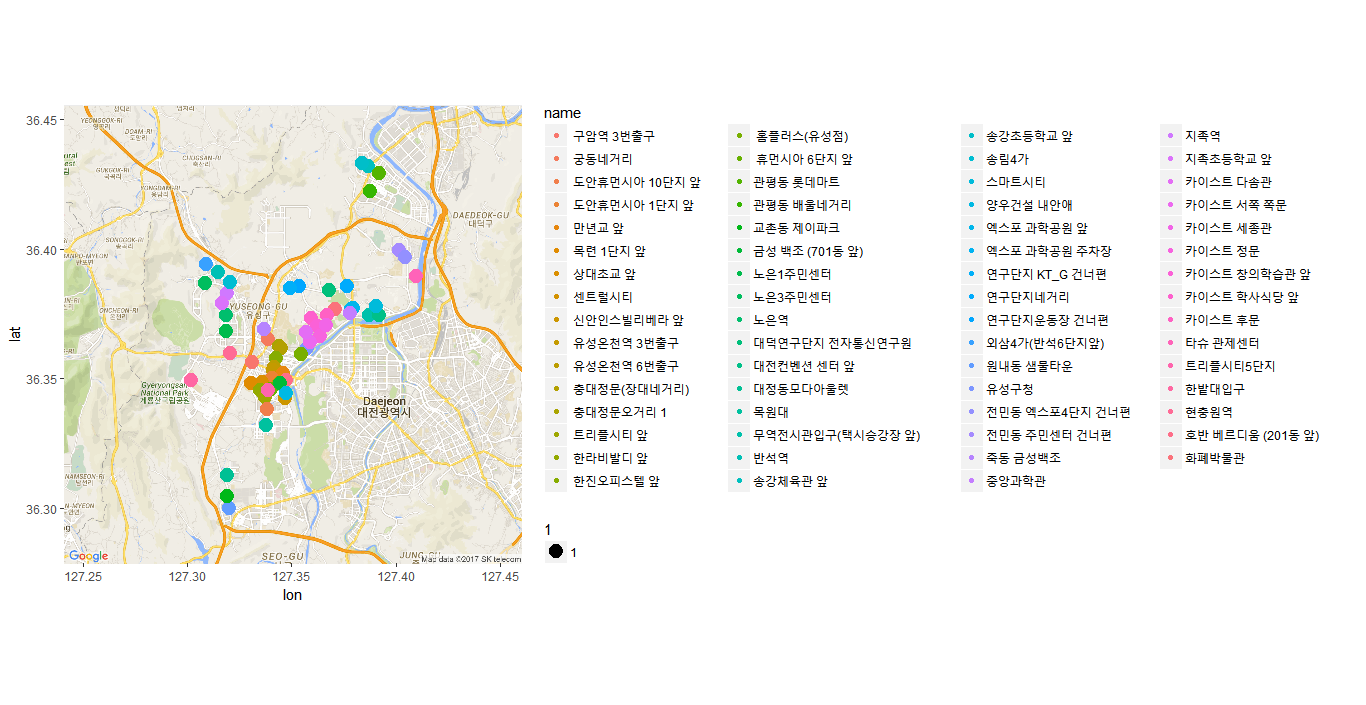

Data behind this chart, as committed beside it:
no, kios, district, name, location, address, rests, lat, lon
1, 1, 유성구, 무역전시관입구(택시승강장 앞), 엑스포다리 맞은편, 유성구 도룡동 3-8, 14, 36.37, 127.4
2, 2, 유성구, 대전컨벤션 센터 앞, 둔산대교 맞은편, 유성구 도룡동 4-19, 20, 36.37, 127.4
21, 21, 유성구, 카이스트 학사식당 앞, 카이스트 학사식당 앞, 온천2동 7.7 m 북, 28, 36.37, 127.4
22, 22, 유성구, 카이스트 창의학습관 앞, 카이스트 창의학습관 앞, 온천2동 24 m 동, 28, 36.37, 127.4
23, 23, 유성구, 카이스트 정문, 카이스트 정문/?경비실 안쪽, 유성구 구성동 284-4, 14, 36.37, 127.4
24, 24, 유성구, 화폐박물관, 화폐박물관 정문, 유성구 가정동 35, 12, 36.38, 127.4
25, 25, 유성구, 카이스트 후문, 카이스트 후문 ?맞은편, 유성구 구성동 145, 13, 36.37, 127.4
26, 26, 유성구, 엑스포 과학공원 주차장, 국립중앙과학관 주차장 입구 버스정류장 앞, 유성구 가정동 39-2, 13, 36.38, 127.4
27, 27, 유성구, 엑스포 과학공원 앞, 엑스포 과학공원 ?버스정류장 앞, 유성구 도룡동 3-1, 13, 36.38, 127.4
28, 28, 유성구, 스마트시티, 스마트시티2단지?201동앞/ DCC 뒤편, 유성구 도룡동 4-32, 14, 36.38, 127.4
31, 31, 유성구, 유성구청, 유성구청 맞은 편, 유성구 어은동 59-12, 20, 36.36, 127.4
32, 32, 유성구, 홈플러스(유성점), 홈플러스(유성점)정문 버스정류장 앞, 유성구 봉명동 669, 20, 36.36, 127.4
54, 54, 유성구, 궁동네거리, 충대 후문 쪽/ 유성 하이마트,드림월드 아파트 맞은편, 유성구 장대동 312-3, 13, 36.37, 127.3
55, 55, 유성구, 충대정문오거리 1, 충대 정문 앞/ 지하차도 위 버스정류장 앞/월드컵 경기장 방향, 유성구 궁동 258-8, 20, 36.36, 127.3
56, 56, 유성구, 충대정문(장대네거리), 충대 정문 맞은편/뚜레주르 앞, 유성구 궁동 376-1? (유성구 장대동 331-5), 18, 36.36, 127.3
57, 57, 유성구, 한진오피스텔 앞, 新한진오피스텔 앞, 유성구 봉명동 535-5, 13, 36.36, 127.3
58, 58, 유성구, 구암역 3번출구, 구암역 3번 출구, 유성구 구암동 96-9, 13, 36.36, 127.3
59, 59, 유성구, 유성온천역 6번출구, 유성 피자헛 앞, 유성구 봉명동 552-5, 10, 36.35, 127.3
60, 60, 유성구, 유성온천역 3번출구, CJ나인파크 앞/ ?도안동 방향, 유성구 봉명동 326-95, 13, 36.35, 127.3
61, 61, 유성구, 만년교 앞, 레전드삼거리맞은편, 유성구 봉명동 328-22, 16, 36.35, 127.3
62, 62, 유성구, 도안휴먼시아 1단지 앞, 도안1단지 입구 105동, 도안휴먼시아 105동앞, 10, 36.35, 127.3
63, 63, 유성구, 상대초교 앞, 상대초교 정문 옆, 유성구 상대동 138-67, 13, 36.35, 127.3
64, 64, 유성구, 목련 1단지 앞, 생명과학고 정문과 목련 1단지 아파트 사이, 유성구 구암동 29-5? (유성구 상대동 425-9), 13, 36.35, 127.3
65, 65, 유성구, 센트럴시티, 봉명중학교 앞, 유성구 봉명동 359? (유성구 봉명동 385-1), 15, 36.35, 127.3
66, 66, 유성구, 휴먼시아 6단지 앞, 베스킨라빈스,롯데리아 앞/국민은행 옆, 유성구 상대동 7-1, 11, 36.35, 127.3
67, 67, 유성구, 한라비발디 앞, 한라비발디(도안3단지) 입구, 유상구 상대동 233-4? (유성구 상대동 173), 15, 36.35, 127.3
68, 68, 유성구, 신안인스빌리베라 앞, 공원사거리, 유성구 원신흥동 204-8, 13, 36.34, 127.3
69, 69, 유성구, 트리플시티 앞, 트리플시티 ?920동앞, 유성구 상대동 72-3? (유성구 상대동 72-5), 13, 36.34, 127.3
70, 70, 유성구, 도안휴먼시아 10단지 앞, 도안휴먼시아 10단지 맞은편 삼거리 앞, 유성구 원신흥동 410-6?(유성구 원신흥동 ?183-2), 14, 36.34, 127.3
104, 104, 유성구, 중앙과학관, 국립 중앙 과학관 ?내부, 유성구 가정동 54-4, 10, 36.38, 127.4
105, 105, 유성구, 카이스트 서쪽 쪽문, 카이스트 서쪽 ?쪽문, 카이스트 서쪽 쪽문, 15, 36.36, 127.4
106, 106, 유성구, 카이스트 다솜관, 카이스트 다솜관, 카이스트 다솜관, 15, 36.37, 127.4
107, 107, 유성구, 카이스트 세종관, 카이스트 세종관, 카이스트 세종관, 15, 36.37, 127.4
108, 108, 유성구, 목원대, 목원대 정문 500m, 유성구 용계동 664-4, 15, 36.33, 127.3
144, 144, 유성구, 타슈 관제센터, , 유성구 원촌동 76-1, 11, 36.39, 127.4
145, 145, 유성구, 호반 베르디움 (201동 앞), , 유성구 봉명동 972, , 36.35, 127.3
148, 148, 유성구, 금성 백조 (701동 앞), , 유성구 봉명동 1038-1, , 36.35, 127.3
149, 149, 유성구, 트리플시티5단지, , 유성구 상대동 495, , 36.35, 127.3
158, 158, 유성구, 대덕연구단지 전자통신연구원, , 유성구 가정동 160-2, , 36.38, 127.4
159, 159, 유성구, 연구단지네거리, , 유성구 도룡동 393-2, , 36.39, 127.4
160, 160, 유성구, 연구단지운동장 건너편, , 유성구 신성동 108-2, , 36.39, 127.4
161, 161, 유성구, 연구단지 KT_G 건너편, , 유성구 신성동 산 19-3, , 36.39, 127.3
162, 162, 유성구, 송강체육관 앞, , 유성구 송강동 200-2, , 36.43, 127.4
163, 163, 유성구, 송강초등학교 앞, , 유성구 송강동 199, , 36.43, 127.4
164, 164, 유성구, 관평동 롯데마트, , 유성구 관평동 1286, , 36.43, 127.4
165, 165, 유성구, 관평동 배울네거리, , 유성구 관평동 912, , 36.42, 127.4
178, 178, 유성구, 노은역, , 유성구 지족동 901-5, , 36.37, 127.3
179, 179, 유성구, 반석역, , 유성구 반석동 694, , 36.39, 127.3
180, 180, 유성구, 전민동 주민센터 건너편, , 유성구 전민동 304-5, , 36.4, 127.4
181, 181, 유성구, 전민동 엑스포4단지 건너편, , 유성구 전민동 385-8, , 36.4, 127.4
182, 182, 유성구, 한밭대입구, , 유성구 덕명동 16-1, , 36.35, 127.3
183, 183, 유성구, 현충원역, , 유성구 구암동 424-67, , 36.36, 127.3
187, 187, 유성구, 양우건설 내안애, , 유성구 원신흥동 485-3, , 36.34, 127.3
189, 189, 유성구, 원내동 샘물타운, , 유성구 원내동 349, , 36.3, 127.3
190, 190, 유성구, 교촌동 제이파크, , 유성구 교촌동 617, , 36.3, 127.3
199, 199, 유성구, 노은1주민센터, , 유성구 노은동 546, , 36.37, 127.3
200, 200, 유성구, 지족역, , 유성구 지족동 840-2, , 36.38, 127.3
201, 201, 유성구, 노은3주민센터, , 유성구 지족동 1024-2, , 36.39, 127.3
203, 203, 유성구, 죽동 금성백조, , 유성구 죽동 108-4, , 36.37, 127.3
213, 213, 유성구, 송림4가, , 유성구 하기동 516, , 36.39, 127.3
... 3 more rows
